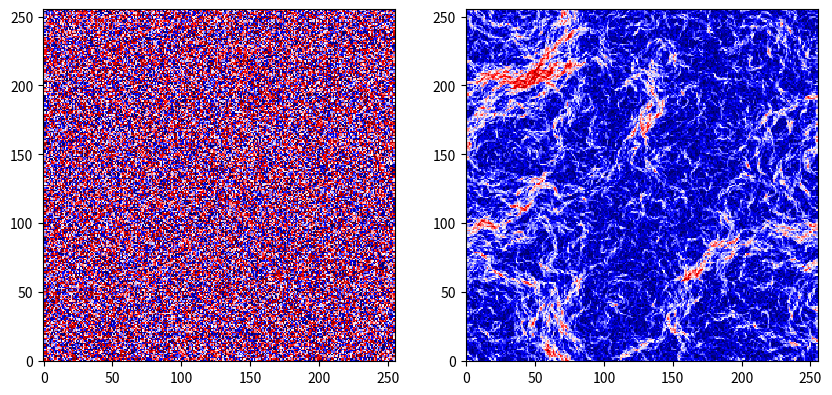

Here is the Python script that generated this plot: (Note: this script raises an exception after producing the figure.)
import numpy as np
import matplotlib.pyplot as plt
from matplotlib import cm
from matplotlib.ticker import LinearLocator
import time
from matplotlib import animation

# Defining global variables to make them work also inside functions
global scale
global L
global N
global alpha
global end_time
global dt
global k_x_half
global k_y_half
global k_squared
global nu
# PCV variables
global nu_0
global nu_1
global nu_2
global k_min
global k_max


# Parameters
scale = 1
L = 2*np.pi/scale # this will translate in the lenght of the box in the inverse fourier
N=2**8
end_time = 1000000000
nu_0 = 1e-4
nu_1 = -nu_0*1
nu_2 = nu_0*1
k_min = 20
k_max = 20

# Right hand side (using integrating factor so no -nu*k^2*omega_hat term
def rhs(omega_hat):
	u_x_hat = (1j*k_y_half*omega_hat)/k_squared
	u_y_hat = -1j*(k_x_half*omega_hat)/k_squared
	N_hat = -1j * (k_x_half * np.fft.rfft2(np.fft.irfft2(u_x_hat)*np.fft.irfft2(omega_hat))
		+k_y_half*np.fft.rfft2(np.fft.irfft2(u_y_hat)*np.fft.irfft2(omega_hat)))
	return N_hat

time = 0
index = 0

xy=np.meshgrid(np.arange(0,N),np.arange(0,N))
x=xy[0]
y=xy[1]
kx = np.hstack([np.arange(0, N // 2), np.arange(-N // 2, 0)])
ky = np.arange(0, N // 2+1)
k = np.meshgrid(kx, ky)
k_x_half = k[0].T # the maximum is k_x=127, then it spans the negative values
k_y_half = k[1].T
xx,yy = np.meshgrid(np.arange(0,N),np.arange(0,N)) # for initial conditions

# Defining PCV
def pcv(k):
	return np.piecewise(k,[k<k_min, k_min <= k and k<=k_max, k>k_max], [nu_0, nu_1, nu_2])
pcv = np.vectorize(pcv)
k_module = np.sqrt(k_x_half**2 + k_y_half**2)

pcv = pcv(k_module)
nu_eff=np.real(np.mean((np.fft.ifft(pcv))))


k_squared = k_x_half**2 + k_y_half**2
k_squared[k_squared==0] = 1 # put this to avoid divisions by zero

# Initial conditions
#omega = np.array(np.sin(xx) + np.cos(yy), dtype=float) # cos-sin initial conditions 
omega = (np.random.rand(N,N)-0.5) # random initial conditions
omega_hat = np.fft.rfft2(omega)
u_x = np.fft.irfft2(1j*k_y_half*omega_hat/k_squared)
u_y = np.fft.irfft2(-1j*k_x_half*omega_hat/k_squared)
u_max = np.sqrt(np.max(u_x ** 2 + u_y ** 2))
u_plot = np.sqrt(u_x**2 + u_y**2)

# plotting stuff
fig = plt.figure(figsize=(10,5))
ax1 = fig.add_subplot(121) #subplot(nrows, ncols, index)
ax2 = fig.add_subplot(122) #subplot(nrows, ncols, index)
im1 = ax1.imshow(omega.T,interpolation="nearest", origin="lower", cmap="seismic", animated=True)
im2 = ax2.imshow(u_plot.T, interpolation="nearest", origin="lower", cmap="seismic", animated=True )

# Make it go
def update(*args):
	global omega_hat
	global u_max, time, index
	for i in range(3):
		omega_hat[np.logical_or(abs(k_x_half)>=2/3*np.max(abs(k_x_half)),abs(k_y_half)>=2/3*np.max(abs(k_y_half)))]=0
		dt=(L/N/u_max)/2
		# defining integrating factor
		k_matrix = -pcv * (k_x_half ** 2 + k_y_half ** 2)
		k_matrix = np.exp(k_matrix * dt / 2)  # to use in Runge-Kutta
		omega_hat_temp = k_matrix * (omega_hat + 0.5*dt *rhs(omega_hat))
		omega_hat = k_matrix*(k_matrix*omega_hat+dt*rhs(omega_hat_temp))
		# fixing
		for i in range(1,int(len(omega_hat)/2)+1):
			omega_hat[-i,0]=np.conj(omega_hat[i,0])
		u_x = np.fft.irfft2(1j * k_y_half * omega_hat / k_squared)
		u_y = np.fft.irfft2(-1j * k_x_half * omega_hat / k_squared)
		u_max = np.sqrt(np.max(u_x ** 2 + u_y ** 2))
		index = index +1
		time=time+dt
	# Plotting (in animation)
	omega = np.fft.irfft2(omega_hat)
	u_plot = np.sqrt(u_x**2 + u_y**2)
	ax1.clear()
	im1 = ax1.imshow(omega.T,interpolation="nearest", origin="lower", cmap="seismic", animated=True)
	ax2.clear()
	im2 = ax2.imshow(u_plot.T,interpolation="nearest", origin="lower", cmap="seismic", animated=True)
	ax1.quiver(x[::10, ::10], y[::10, ::10], u_x[::10, ::10].T, u_y[::10, ::10].T)
	ax2.quiver(x[::10, ::10], y[::10, ::10], u_x[::10, ::10].T, u_y[::10, ::10].T)
	if(index%50 == 0): # to understand at which point it arrived and stop with cntr+c
		print(time)
		print(index)

# Set up formatting for the movie files (requires ffmpeg installed)
Writer = animation.writers['ffmpeg']
writer = Writer(fps=30, metadata=dict(artist='Me'), bitrate=1800)

# without blit option (that updates only stuff that changes, usually recommended) I don't have to return artist argument from update function	
anim = animation.FuncAnimation(fig, update, frames = 2000000, interval=20)
anim.save('pattern_kf_20_FinalPage.mp4', writer=writer)
#anim.save('basic_animation.mp4', fps=30, extra_args=['-vcodec', 'libx264'])                              
#plt.show()
